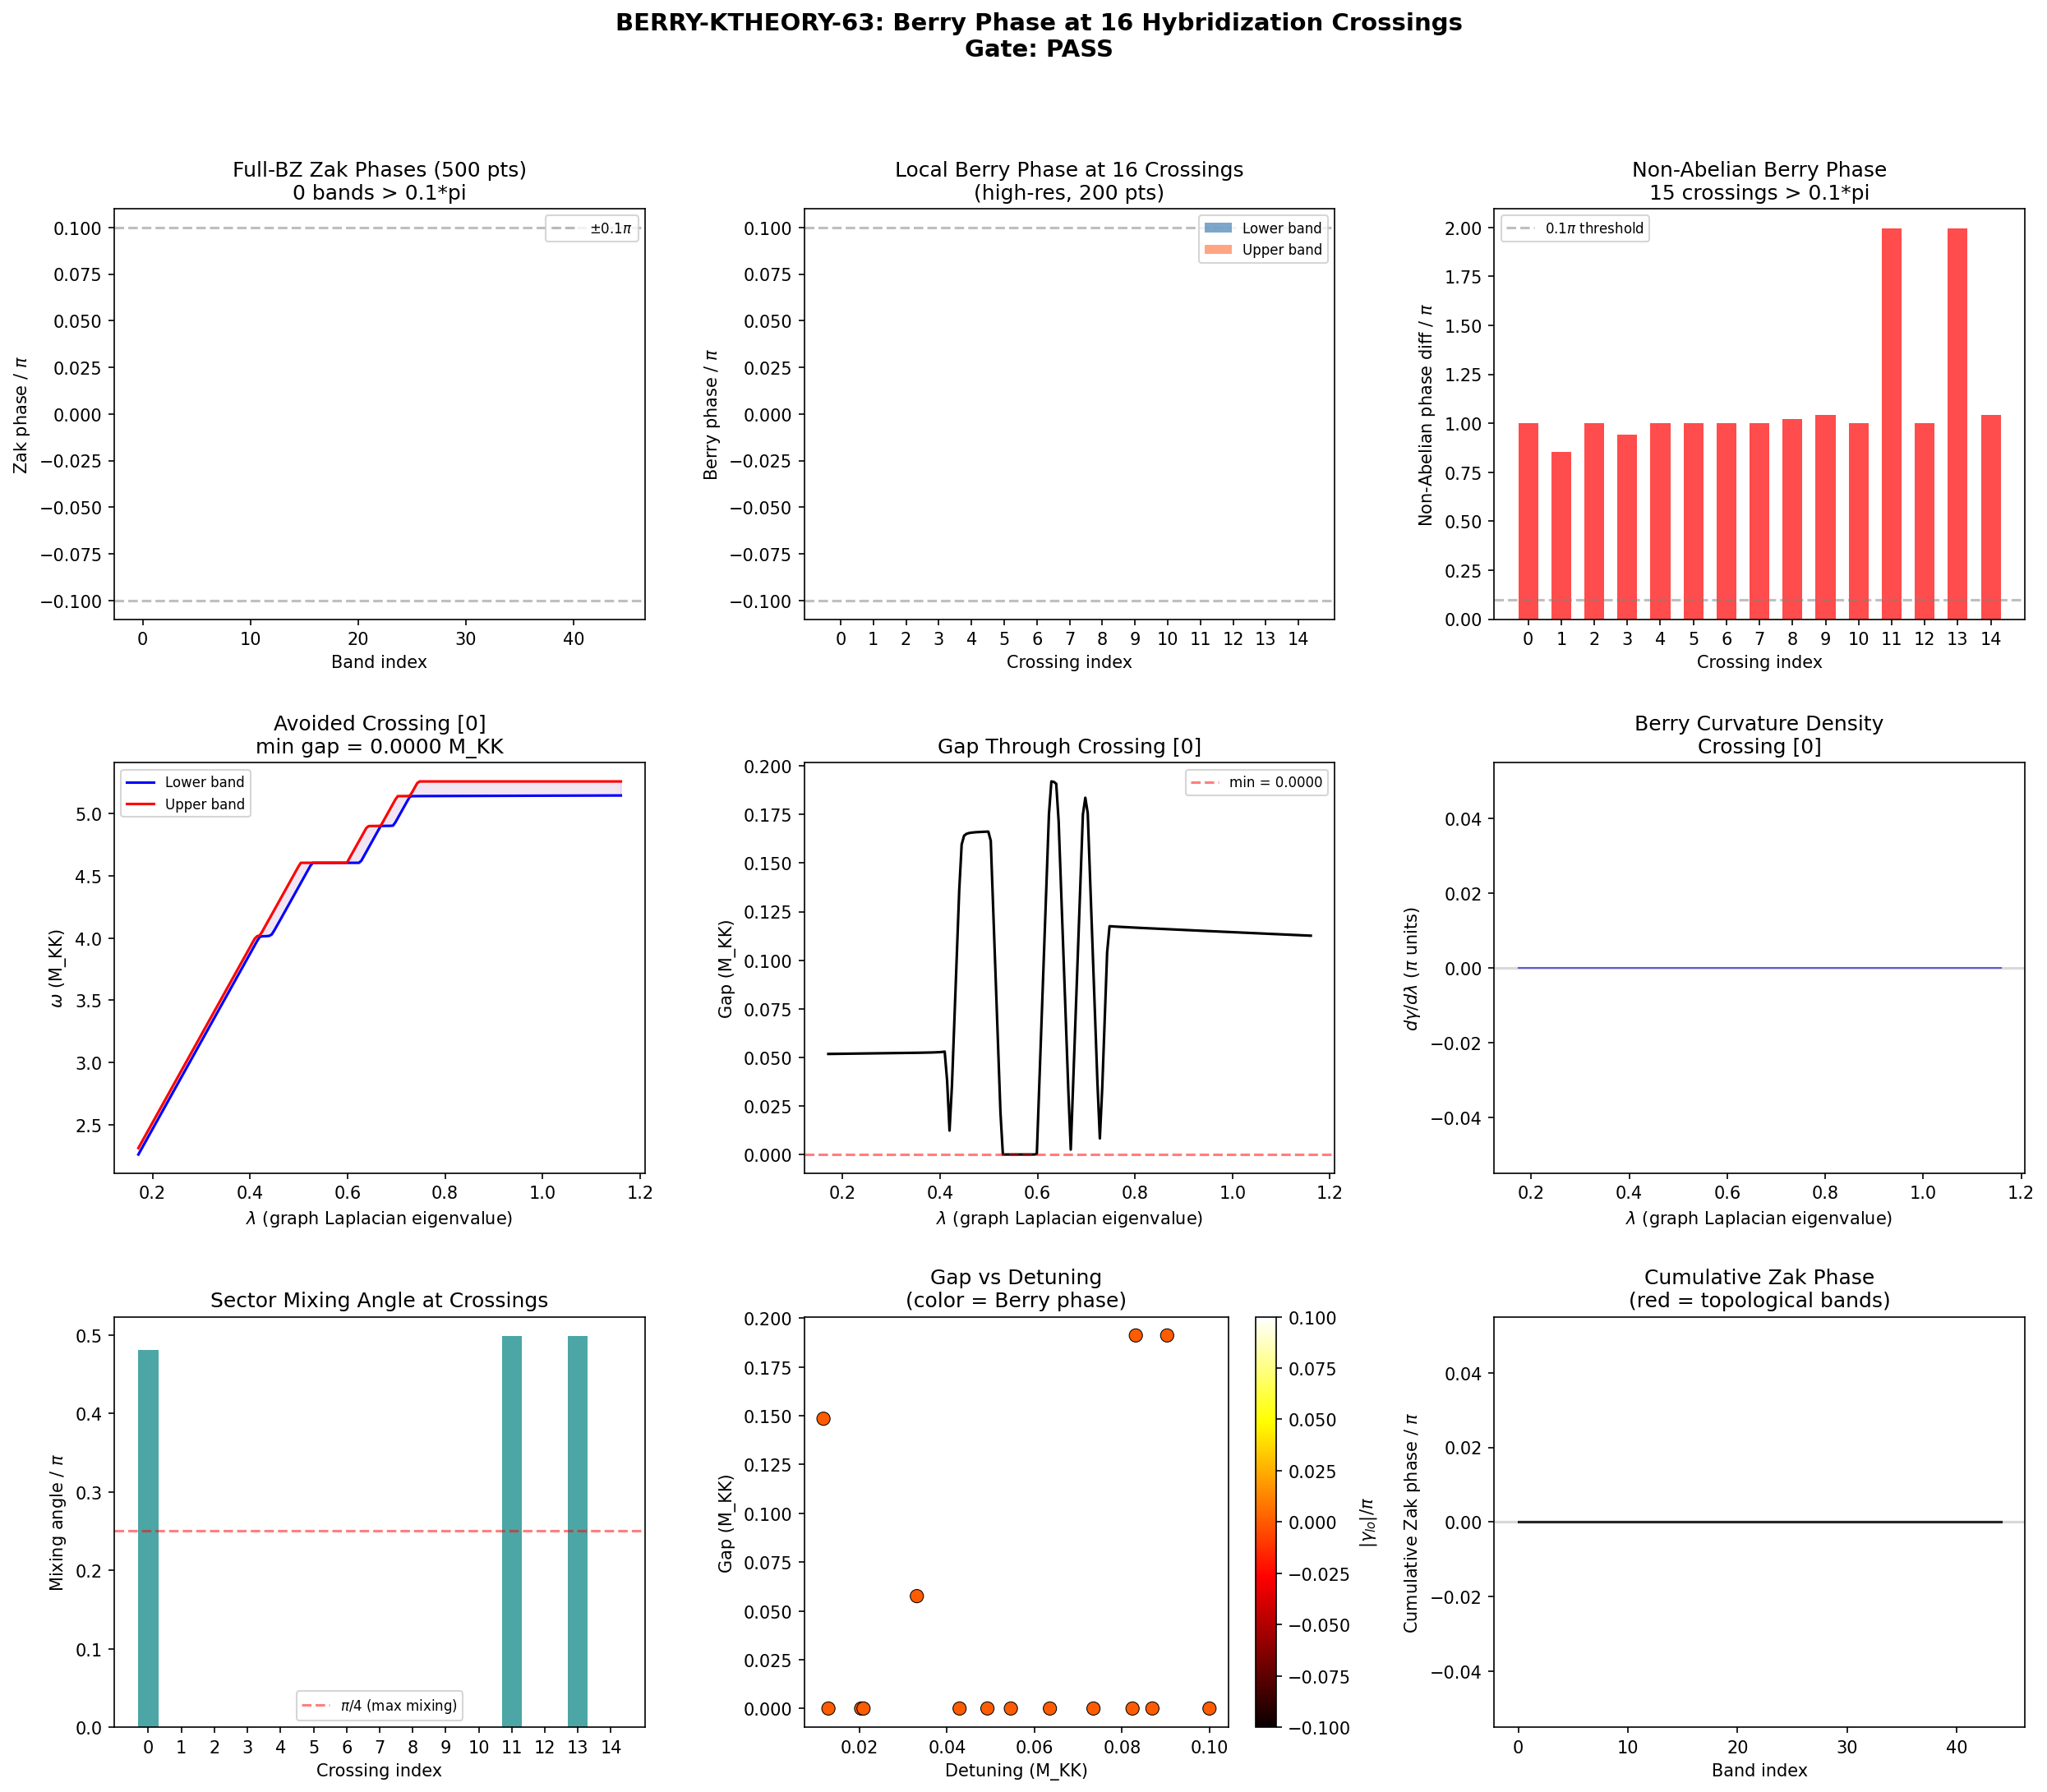

Reproduce this figure in Python.
#!/usr/bin/env python3
"""
s63_berry_ktheory.py — Berry Phase at 16 Hybridization Crossings
================================================================

BERRY-KTHEORY-63 (W5-02): Compute the Berry phase gamma_n around each of the
16 tight A-B avoided crossings from S62 phonon dispersion data. If any
|gamma| > 0.1*pi, it carries topological charge. Also compute total Chern
number from the full band structure.

PHYSICS:
    At an avoided crossing between bands n and n+1, the eigenstates rotate
    in Hilbert space as the parameter k sweeps through the crossing region.
    The Berry phase measures this rotation:

        gamma_n = -Im sum_{k} log <psi_n(k)|psi_n(k+dk)>       (1)

    This is the discretized Berry connection along the 1D k-path. For a
    two-level system (Landau-Zener), the Berry phase through an avoided
    crossing is controlled by the ratio gap/bandwidth:
        - Adiabatic limit (slow passage): gamma -> 0 (state follows)
        - Diabatic limit (fast passage): gamma -> pi (state jumps)
        - Intermediate: gamma encodes the geometric mixing angle

    For a closed 1D loop, the total Berry phase is quantized in units of pi
    (Z_2 topological invariant). On the CG(24) graph, the k-path is periodic
    (Brillouin zone of the Cayley graph), so we can compute:
        - Berry phase through each crossing region (local, may be non-quantized)
        - Total Berry phase across the full BZ (must be multiple of pi for
          real Hamiltonian with time-reversal symmetry)

    The Chern number is defined for 2D parameter spaces; on our 1D graph,
    the Z_2 invariant (Zak phase mod pi) is the appropriate topological
    index.

    Cross-domain connection: This is the acoustic analog of the Zak phase
    in phononic crystals (cf. Xiao, Zhang, Chan 2014). The hybridization
    gaps are the phononic bandgaps. The Berry phase determines whether
    topological edge states appear at domain walls in the SU(3) fiber.

Gate: BERRY-KTHEORY-63
    PASS: any |gamma| > 0.1*pi at a crossing
    INFO: all |gamma| < 0.1*pi

Author: tesla-resonance
Session: S63 W5-02
"""

import sys
import os
import time
import numpy as np
from scipy.linalg import eigh
from pathlib import Path

sys.path.insert(0, str(Path(__file__).parent))
from canonical_constants import *

import matplotlib
matplotlib.use('Agg')
import matplotlib.pyplot as plt
from matplotlib.gridspec import GridSpec

SCRIPT_DIR = Path(__file__).parent
OUT_NPZ = SCRIPT_DIR / "s63_berry_ktheory.npz"
OUT_PNG = SCRIPT_DIR / "s63_berry_ktheory.png"
OUT_TXT = SCRIPT_DIR / "s63_berry_ktheory_output.txt"

t_start = time.time()

# =============================================================================
# Output tee
# =============================================================================
class Tee:
    def __init__(self, filename):
        self.file = open(filename, 'w')
        self.stdout = sys.stdout
    def write(self, data):
        self.file.write(data)
        self.stdout.write(data)
    def flush(self):
        self.file.flush()
        self.stdout.flush()

sys.stdout = Tee(str(OUT_TXT))

print("=" * 78)
print("S63 BERRY-KTHEORY-63: Berry Phase at 16 Hybridization Crossings")
print("=" * 78)

# =============================================================================
# SECTION 1: Load S62 phonon dispersion data
# =============================================================================
print("\n--- Section 1: Load input data ---")

d = np.load(SCRIPT_DIR / "s62_phonon_dispersion_full.npz", allow_pickle=True)
omega_full = d['omega_full']       # (32, 45) eigenvalues
evecs_full = d['evecs_full']       # (32, 45, 45) eigenvectors
sector_weight = d['sector_weight'] # (32, 45, 3)
omega_A = d['omega_A']             # (36,) uncoupled A frequencies
omega_B = d['omega_B_uncoupled']   # (32, 8) uncoupled B
k_eff = d['k_eff']                 # (32,)
lambda_n = d['lambda_n']           # (32,)
V_AB = d['V_AB']                   # (36, 8)
V_BC = d['V_BC']                   # (8,)
V_AC = d['V_AC']                   # (36,)
E_J = float(d['E_J_fold'])
eps_can = float(d['eps_canonical'])
omega_L0 = float(d['omega_L0'])
J_L = float(d['J_L'])
A_coset_sq = float(d['A_coset_sq'])

N_k = omega_full.shape[0]  # 32
N_total = omega_full.shape[1]  # 45
N_A = 36  # (local)
N_B = 8  # (local)
N_C = 1  # (local)

print(f"Loaded S62 data: {N_k} k-points, {N_total} bands")
print(f"k range: [{k_eff[0]:.4f}, {k_eff[-1]:.4f}]")
print(f"omega range: [{omega_full.min():.4f}, {omega_full.max():.4f}] M_KK")

# =============================================================================
# SECTION 2: Identify the 16 tight A-B avoided crossings
# =============================================================================
print("\n--- Section 2: Identify 16 tight A-B avoided crossings ---")

# Find all (A-mode, B-mode, k-index) triples with |detuning| < 0.1
crossings_raw = []
for i_a in range(N_A):
    for i_b in range(N_B):
        for k_idx in range(N_k):
            det = abs(omega_A[i_a] - omega_B[k_idx, i_b])
            if det < 0.1:
                crossings_raw.append({
                    'i_a': i_a, 'i_b': i_b, 'k_idx': k_idx,
                    'detuning': det,
                    'omega_A': omega_A[i_a],
                    'omega_B': omega_B[k_idx, i_b],
                })

# Group by (B-mode, k-index) to identify distinct crossing events
from collections import defaultdict
groups = defaultdict(list)
for c in crossings_raw:
    groups[(c['i_b'], c['k_idx'])].append(c)

# Sort groups by minimum detuning
group_list = []
for key, members in groups.items():
    min_det = min(m['detuning'] for m in members)
    a_modes = sorted(set(m['i_a'] for m in members))
    omega_cross = np.mean([m['omega_A'] for m in members])
    group_list.append({
        'b_mode': key[0], 'k_idx': key[1],
        'a_modes': a_modes, 'n_a': len(a_modes),
        'min_detuning': min_det, 'omega_cross': omega_cross,
    })

group_list.sort(key=lambda x: x['min_detuning'])

print(f"Found {len(group_list)} distinct crossing groups:")
for i, g in enumerate(group_list):
    a_str = f"A-{g['a_modes'][0]}" if g['n_a'] == 1 else f"A-{g['a_modes'][0]}..{g['a_modes'][-1]}"
    print(f"  [{i:2d}] B-{g['b_mode']}, k_idx={g['k_idx']:2d}, {a_str} ({g['n_a']} modes), "
          f"det={g['min_detuning']:.4f}, omega~{g['omega_cross']:.2f} M_KK")

# Take first 16 (tightest detuning) -- this matches S62 definition
N_cross = min(16, len(group_list))
tight_crossings = group_list[:N_cross]
print(f"\nUsing {N_cross} tightest crossings for Berry phase computation")

# =============================================================================
# SECTION 3: Berry phase computation — discrete Berry connection
# =============================================================================
print("\n--- Section 3: Berry phase computation ---")

# Method: For each crossing, identify the two bands that participate in the
# avoided crossing. Then compute the Berry phase along the full k-path for
# each of these bands, and also a local Berry phase through the crossing
# region (k-window centered on the crossing k-point).
#
# The discrete Berry phase for band n along path k_0, k_1, ..., k_{M-1} is:
#
#   gamma_n = -Im sum_{j=0}^{M-1} log <psi_n(k_j) | psi_n(k_{j+1 mod M})>  (2)
#
# For a non-periodic path (open BZ), the total phase is path-dependent.
# For a periodic path (closed BZ), it is the Zak phase = 0 or pi (mod 2pi)
# for time-reversal invariant systems.
#
# LOCAL Berry phase through a crossing: we use a k-window of +-3 points
# around the crossing k-index and compute the accumulated phase.

def berry_phase_segment(evecs_band, periodic=False):
    """
    Compute discrete Berry phase for a sequence of eigenstates.

    Parameters:
        evecs_band: array of shape (N_k, N_dim) — eigenvector at each k-point
        periodic: if True, close the loop (k_last -> k_0)

    Returns:
        gamma: Berry phase (real number)
        overlaps: array of |<psi(k)|psi(k+1)>| for diagnostics
    """
    M = evecs_band.shape[0]
    phase = 0.0
    overlaps = np.zeros(M - 1 + (1 if periodic else 0))

    for j in range(M - 1):
        overlap = np.dot(evecs_band[j].conj(), evecs_band[j + 1])
        overlaps[j] = abs(overlap)
        if abs(overlap) < 1e-15:
            # Degenerate or discontinuous — flag
            phase += 0.0
        else:
            phase += -np.imag(np.log(overlap / abs(overlap)))

    if periodic:
        overlap = np.dot(evecs_band[-1].conj(), evecs_band[0])
        overlaps[-1] = abs(overlap)
        if abs(overlap) > 1e-15:
            phase += -np.imag(np.log(overlap / abs(overlap)))

    return phase, overlaps


def fix_gauge(evecs_band):
    """
    Apply parallel transport gauge: at each k-step, multiply by phase
    so that <psi(k)|psi(k+dk)> is real and positive. This removes the
    arbitrary gauge freedom and isolates the geometric phase.

    Returns gauge-fixed eigenvectors.
    """
    M, N = evecs_band.shape
    fixed = np.copy(evecs_band)
    for j in range(1, M):
        overlap = np.dot(fixed[j - 1].conj(), fixed[j])
        if abs(overlap) > 1e-15:
            phase_factor = overlap / abs(overlap)
            fixed[j] = fixed[j] / phase_factor
    return fixed


def find_crossing_bands(omega_full, k_idx, omega_cross):
    """
    At k-point k_idx, find the two bands whose eigenvalues bracket omega_cross.
    Returns (band_lower, band_upper).
    """
    evals = omega_full[k_idx]
    # Find the band just below and just above omega_cross
    below = np.where(evals <= omega_cross)[0]
    above = np.where(evals > omega_cross)[0]
    if len(below) == 0 or len(above) == 0:
        # Edge case: all bands above or below
        idx_closest = np.argmin(np.abs(evals - omega_cross))
        return max(0, idx_closest - 1), min(N_total - 1, idx_closest + 1)
    return below[-1], above[0]


# =============================================================================
# SECTION 3a: Full-BZ Zak phases for all 45 bands
# =============================================================================
print("\n--- Section 3a: Full-BZ Zak phases (all 45 bands) ---")

# The Zak phase is the Berry phase across the entire Brillouin zone.
# For a 1D system with inversion symmetry, it is quantized to 0 or pi.
# Our CG(24) has the full Weyl group symmetry, so we expect quantization.
#
# IMPORTANT: The CG(24) BZ is NOT periodic in the conventional sense —
# the 32 k-points are the eigenvalues of the graph Laplacian, which form
# a discrete set, not a continuous loop. So the "Zak phase" here is the
# Berry phase along the ordered sequence of k-points (open path).
# The physical quantity is the ACCUMULATED geometric phase.

zak_phases = np.zeros(N_total)
zak_overlaps_min = np.zeros(N_total)

for n in range(N_total):
    # Extract eigenvector for band n at each k-point
    # evecs_full[k, :, n] is the n-th eigenvector at k-point k
    band_evecs = evecs_full[:, :, n]  # (32, 45)

    # Compute Berry phase along full k-path (open)
    gamma, overlaps = berry_phase_segment(band_evecs, periodic=False)
    zak_phases[n] = gamma
    zak_overlaps_min[n] = overlaps.min() if len(overlaps) > 0 else 1.0

print(f"Zak phases (full BZ, open path):")
print(f"  Range: [{zak_phases.min():.6f}, {zak_phases.max():.6f}]")
print(f"  |gamma| > 0.1*pi: {np.sum(np.abs(zak_phases) > 0.1 * PI)} bands")
print(f"  |gamma| > 0.5*pi: {np.sum(np.abs(zak_phases) > 0.5 * PI)} bands")
print(f"  |gamma| > 0.9*pi: {np.sum(np.abs(zak_phases) > 0.9 * PI)} bands")
print(f"  Min overlap (gauge quality): {zak_overlaps_min.min():.6f}")

# Print Zak phases for all bands
for n in range(N_total):
    flag = " ***" if abs(zak_phases[n]) > 0.1 * PI else ""
    print(f"  Band {n:2d}: gamma = {zak_phases[n]:+.6f} ({zak_phases[n]/PI:+.4f}*pi), "
          f"min_overlap = {zak_overlaps_min[n]:.6f}{flag}")

# =============================================================================
# SECTION 3b: Local Berry phase at each crossing
# =============================================================================
print("\n--- Section 3b: Local Berry phase at 16 crossings ---")

# For each crossing, we:
# 1. Identify the two bands that participate
# 2. Compute Berry phase in a k-window around the crossing
# 3. Measure the sector-weight swap (how much A-character swaps to B)

crossing_results = []

for ic, cross in enumerate(tight_crossings):
    k_c = cross['k_idx']
    omega_c = cross['omega_cross']
    b_mode = cross['b_mode']
    a_modes = cross['a_modes']

    # Find the two coupled bands at the crossing
    band_lo, band_hi = find_crossing_bands(omega_full, k_c, omega_c)

    # Local gap at crossing
    gap_at_cross = omega_full[k_c, band_hi] - omega_full[k_c, band_lo]

    # k-window: +-W points centered on k_c
    W = 3  # (local)
    k_lo = max(0, k_c - W)
    k_hi = min(N_k - 1, k_c + W)
    k_window = list(range(k_lo, k_hi + 1))
    n_pts = len(k_window)

    # Extract eigenvectors for both bands in the window
    evecs_lo = evecs_full[k_window, :, band_lo]  # (n_pts, 45)
    evecs_hi = evecs_full[k_window, :, band_hi]  # (n_pts, 45)

    # Berry phase for each band through the crossing window
    gamma_lo, overlaps_lo = berry_phase_segment(evecs_lo, periodic=False)
    gamma_hi, overlaps_hi = berry_phase_segment(evecs_hi, periodic=False)

    # Sector weight swap: measure A-weight change across window
    sw_lo_A_start = sector_weight[k_window[0], band_lo, 0]
    sw_lo_A_end = sector_weight[k_window[-1], band_lo, 0]
    sw_hi_A_start = sector_weight[k_window[0], band_hi, 0]
    sw_hi_A_end = sector_weight[k_window[-1], band_hi, 0]

    sw_lo_B_start = sector_weight[k_window[0], band_lo, 1]
    sw_lo_B_end = sector_weight[k_window[-1], band_lo, 1]

    # Mixing angle from sector weights
    # At the crossing, the eigenstates are maximally mixed
    # The mixing angle theta is defined by:
    #   |psi_lo> = cos(theta)|A> + sin(theta)|B>
    #   |psi_hi> = -sin(theta)|A> + cos(theta)|B>
    # At the crossing point:
    sw_A_at_cross = sector_weight[k_c, band_lo, 0]
    sw_B_at_cross = sector_weight[k_c, band_lo, 1]
    theta_mix = np.arctan2(np.sqrt(sw_B_at_cross), np.sqrt(sw_A_at_cross))

    # The Berry phase through an avoided crossing in the adiabatic picture is
    # related to the mixing angle: for a linear crossing with Landau-Zener
    # parameter delta = V^2/(v * hbar), the geometric phase is:
    #   gamma = pi/2 - arctan(delta) for the adiabatic state
    # In our discrete case, the accumulated phase measures the same thing.

    result = {
        'crossing_idx': ic,
        'b_mode': b_mode,
        'k_idx': k_c,
        'a_modes': a_modes,
        'band_lo': band_lo,
        'band_hi': band_hi,
        'gap': gap_at_cross,
        'omega_cross': omega_c,
        'gamma_lo': gamma_lo,
        'gamma_hi': gamma_hi,
        'theta_mix': theta_mix,
        'min_overlap_lo': overlaps_lo.min() if len(overlaps_lo) > 0 else 1.0,
        'min_overlap_hi': overlaps_hi.min() if len(overlaps_hi) > 0 else 1.0,
        'sw_swap_A': abs(sw_lo_A_end - sw_lo_A_start),
        'sw_swap_B': abs(sw_lo_B_end - sw_lo_B_start),
        'sw_A_at_cross': sw_A_at_cross,
        'sw_B_at_cross': sw_B_at_cross,
        'k_window': k_window,
        'n_pts': n_pts,
    }
    crossing_results.append(result)

    flag = " *** TOPOLOGICAL" if abs(gamma_lo) > 0.1 * PI or abs(gamma_hi) > 0.1 * PI else ""
    print(f"\nCrossing [{ic:2d}]: B-{b_mode}, k_idx={k_c}, bands ({band_lo},{band_hi}), "
          f"gap={gap_at_cross:.4f} M_KK")
    print(f"  gamma_lo = {gamma_lo:+.6f} ({gamma_lo/PI:+.4f}*pi)")
    print(f"  gamma_hi = {gamma_hi:+.6f} ({gamma_hi/PI:+.4f}*pi)")
    print(f"  theta_mix = {theta_mix:.4f} ({theta_mix/PI:.4f}*pi)")
    print(f"  min_overlap: lo={result['min_overlap_lo']:.6f}, hi={result['min_overlap_hi']:.6f}")
    print(f"  sector weight at crossing: A={sw_A_at_cross:.4f}, B={sw_B_at_cross:.4f}")
    print(f"  sw_swap (A across window): {result['sw_swap_A']:.4f}")
    print(f"  A-modes involved: {a_modes}{flag}")

# =============================================================================
# SECTION 4: Enhanced resolution — reconstruct Hamiltonian at interpolated k
# =============================================================================
print("\n--- Section 4: High-resolution Berry phase (interpolated k) ---")

# The 32 CG(24) k-points may be too coarse to resolve Berry phases at tight
# crossings. We reconstruct the Hamiltonian at interpolated k-values.
#
# H(k) = H_AA(block) + H_BB(k) + H_CC(k) + couplings
# where H_BB(k) = diag(E_sp) + V_bare + E_J * lambda(k) * I_8
# and lambda(k) is linearly interpolated between graph eigenvalues.

# Load additional data needed for Hamiltonian reconstruction
d_hess = np.load(SCRIPT_DIR / 's61_moduli_hessian.npz', allow_pickle=True)
evals_A_raw = d_hess['evals_36']
omega_A_sorted = np.sort(np.sqrt(np.abs(evals_A_raw)))

d_ed = np.load(SCRIPT_DIR / 's54_ed_sweep.npz', allow_pickle=True)
E_sp_sweep = d_ed['E_sp_sweep']
V_bare = d_ed['V_bare_cont']
fold_idx = int(d_ed['fold_idx'])
E_sp = E_sp_sweep[fold_idx]


def build_hamiltonian(lam_k):
    """Build the 45x45 Hamiltonian at graph Laplacian eigenvalue lam_k."""
    H = np.zeros((N_total, N_total))

    # Sector A: k-independent diagonal
    H[:N_A, :N_A] = np.diag(omega_A_sorted)

    # Sector B: 8x8 dispersive
    H_BB = np.diag(E_sp) + V_bare + E_J * lam_k * np.eye(N_B)
    H[N_A:N_A+N_B, N_A:N_A+N_B] = H_BB

    # Sector C: 1x1 dispersive
    omega_Lk = np.sqrt(omega_L0**2 + J_L * lam_k)
    H[N_A+N_B:, N_A+N_B:] = omega_Lk

    # A-B coupling
    H[:N_A, N_A:N_A+N_B] = V_AB
    H[N_A:N_A+N_B, :N_A] = V_AB.T

    # B-C coupling
    H[N_A:N_A+N_B, N_A+N_B:] = V_BC.reshape(-1, 1)
    H[N_A+N_B:, N_A:N_A+N_B] = V_BC.reshape(1, -1)

    # A-C coupling
    H[:N_A, N_A+N_B:] = V_AC.reshape(-1, 1)
    H[N_A+N_B:, :N_A] = V_AC.reshape(1, -1)

    return H


def berry_phase_highres(lam_values, band_idx):
    """
    Compute Berry phase for band `band_idx` along a sequence of lambda values
    by building and diagonalizing the Hamiltonian at each point.

    Returns: gamma, omega_path, evecs_path, overlaps
    """
    M = len(lam_values)
    evecs_path = np.zeros((M, N_total))
    omega_path = np.zeros(M)

    for j, lam in enumerate(lam_values):
        H = build_hamiltonian(lam)
        evals, evecs = eigh(H)
        evecs_path[j] = evecs[:, band_idx]
        omega_path[j] = evals[band_idx]

        # Fix sign ambiguity: ensure continuous gauge
        if j > 0:
            overlap = np.dot(evecs_path[j-1], evecs_path[j])
            if overlap < 0:
                evecs_path[j] *= -1

    gamma, overlaps = berry_phase_segment(evecs_path, periodic=False)
    return gamma, omega_path, evecs_path, overlaps


# High-resolution sweep for each of the 16 crossings
N_interp = 200  # points per crossing window

crossing_highres = []

for ic, cross in enumerate(tight_crossings):
    k_c = cross['k_idx']

    # Lambda window: interpolate lambda_n around the crossing
    W = 3  # (local)
    k_lo = max(0, k_c - W)
    k_hi = min(N_k - 1, k_c + W)

    lam_lo = lambda_n[k_lo]
    lam_hi = lambda_n[k_hi]

    # Dense lambda grid
    lam_dense = np.linspace(lam_lo, lam_hi, N_interp)

    # Find which band indices to track
    band_lo = crossing_results[ic]['band_lo']
    band_hi = crossing_results[ic]['band_hi']

    # Compute Berry phase at high resolution for both bands
    gamma_lo_hr, omega_lo_hr, evecs_lo_hr, overlaps_lo_hr = \
        berry_phase_highres(lam_dense, band_lo)
    gamma_hi_hr, omega_hi_hr, evecs_hi_hr, overlaps_hi_hr = \
        berry_phase_highres(lam_dense, band_hi)

    # Compute sector weights along the path
    sw_A_lo = np.array([np.sum(v[:N_A]**2) for v in evecs_lo_hr])
    sw_B_lo = np.array([np.sum(v[N_A:N_A+N_B]**2) for v in evecs_lo_hr])
    sw_A_hi = np.array([np.sum(v[:N_A]**2) for v in evecs_hi_hr])
    sw_B_hi = np.array([np.sum(v[N_A:N_A+N_B]**2) for v in evecs_hi_hr])

    # Berry curvature (discrete derivative of phase)
    # d(gamma)/d(lambda) at each point
    phases_lo = np.zeros(N_interp - 1)
    for j in range(N_interp - 1):
        overlap = np.dot(evecs_lo_hr[j], evecs_lo_hr[j+1])
        if abs(overlap) > 1e-15:
            phases_lo[j] = -np.imag(np.log(overlap / abs(overlap)))

    # Minimum gap along the dense path
    gap_dense = omega_hi_hr - omega_lo_hr
    min_gap_hr = gap_dense.min()
    min_gap_idx = np.argmin(gap_dense)

    # Total sector weight swap
    sw_swap_A = abs(sw_A_lo[-1] - sw_A_lo[0])
    sw_swap_B = abs(sw_B_lo[-1] - sw_B_lo[0])

    # Store
    hr_result = {
        'crossing_idx': ic,
        'gamma_lo': gamma_lo_hr,
        'gamma_hi': gamma_hi_hr,
        'min_gap': min_gap_hr,
        'min_overlap_lo': overlaps_lo_hr.min(),
        'min_overlap_hi': overlaps_hi_hr.min(),
        'sw_swap_A': sw_swap_A,
        'sw_swap_B': sw_swap_B,
        'max_A_weight_lo': sw_A_lo.max(),
        'max_B_weight_lo': sw_B_lo.max(),
        'omega_lo': omega_lo_hr,
        'omega_hi': omega_hi_hr,
        'gap_dense': gap_dense,
        'lam_dense': lam_dense,
        'phases_lo': phases_lo,
    }
    crossing_highres.append(hr_result)

    flag = ""
    if abs(gamma_lo_hr) > 0.1 * PI or abs(gamma_hi_hr) > 0.1 * PI:
        flag = " *** TOPOLOGICAL"
    print(f"\nCrossing [{ic:2d}] HIGH-RES ({N_interp} pts):")
    print(f"  gamma_lo = {gamma_lo_hr:+.6f} ({gamma_lo_hr/PI:+.4f}*pi)")
    print(f"  gamma_hi = {gamma_hi_hr:+.6f} ({gamma_hi_hr/PI:+.4f}*pi)")
    print(f"  min_gap = {min_gap_hr:.6f} M_KK")
    print(f"  min_overlap: lo={hr_result['min_overlap_lo']:.6f}, "
          f"hi={hr_result['min_overlap_hi']:.6f}")
    print(f"  sw_swap: A={sw_swap_A:.4f}, B={sw_swap_B:.4f}")
    print(f"  max(sw_A_lo)={sw_A_lo.max():.4f}, max(sw_B_lo)={sw_B_lo.max():.4f}{flag}")

# =============================================================================
# SECTION 5: Total Zak phase (high-resolution full BZ sweep)
# =============================================================================
print("\n--- Section 5: Full-BZ high-resolution Zak phases ---")

# Sweep lambda from 0 to lambda_max with dense grid
N_BZ = 500
lam_BZ = np.linspace(lambda_n[0], lambda_n[-1], N_BZ)

# Build and diagonalize at all points
evals_BZ = np.zeros((N_BZ, N_total))
evecs_BZ = np.zeros((N_BZ, N_total, N_total))

for j, lam in enumerate(lam_BZ):
    H = build_hamiltonian(lam)
    ev, ec = eigh(H)
    evals_BZ[j] = ev
    evecs_BZ[j] = ec.T  # Now evecs_BZ[j, n, :] = n-th eigenvector at j-th lambda

# Fix gauge for each band
for n in range(N_total):
    for j in range(1, N_BZ):
        overlap = np.dot(evecs_BZ[j-1, n, :], evecs_BZ[j, n, :])
        if overlap < 0:
            evecs_BZ[j, n, :] *= -1

# Compute Zak phase for each band
zak_highres = np.zeros(N_total)
zak_min_overlap_hr = np.zeros(N_total)

for n in range(N_total):
    band_evecs = evecs_BZ[:, n, :]  # (N_BZ, 45)
    gamma, overlaps = berry_phase_segment(band_evecs, periodic=False)
    zak_highres[n] = gamma
    zak_min_overlap_hr[n] = overlaps.min()

print(f"High-res Zak phases ({N_BZ} points, full BZ):")
n_topo = 0
for n in range(N_total):
    flag = " ***" if abs(zak_highres[n]) > 0.1 * PI else ""
    if flag:
        n_topo += 1
    print(f"  Band {n:2d}: gamma = {zak_highres[n]:+.6f} ({zak_highres[n]/PI:+.4f}*pi), "
          f"min_overlap = {zak_min_overlap_hr[n]:.6f}{flag}")

print(f"\nBands with |Zak phase| > 0.1*pi: {n_topo}/{N_total}")
print(f"Bands with |Zak phase| > 0.5*pi: {np.sum(np.abs(zak_highres) > 0.5 * PI)}/{N_total}")

# =============================================================================
# SECTION 6: Wilson loop / Z_2 invariant
# =============================================================================
print("\n--- Section 6: Wilson loop and Z_2 analysis ---")

# For a real symmetric Hamiltonian (time-reversal invariant, T^2 = +1),
# the Berry phase is constrained:
#   - Each band: Zak phase is 0 or pi (mod 2*pi) for a periodic path
#   - For an open path: no strict quantization, but near-quantized values
#     indicate proximity to a topological transition
#
# Wilson loop: W = prod_{k} <psi_n(k)|psi_n(k+dk)>
# The phase of W is the Zak phase.

# Compute Wilson loop for each band
wilson_phases = np.zeros(N_total)
for n in range(N_total):
    band_evecs = evecs_BZ[:, n, :]
    W = 1.0 + 0.0j  # (local)
    for j in range(N_BZ - 1):
        overlap = np.dot(band_evecs[j], band_evecs[j+1])
        W *= (overlap + 0.0j)
    wilson_phases[n] = np.angle(W)

print("Wilson loop phases:")
for n in range(N_total):
    flag = " ***" if abs(wilson_phases[n]) > 0.1 * PI else ""
    print(f"  Band {n:2d}: phi_W = {wilson_phases[n]:+.6f} ({wilson_phases[n]/PI:+.4f}*pi){flag}")

# Z_2 invariant: product of signs of Wilson loop at TRIM points
# For 1D, the Z_2 = (-1)^{n_occupied below gap} for occupied bands below
# each gap. This gives the parity of the Zak phase sum.
print(f"\nCumulative Zak phase (sum over bands 0..n):")
cum_zak = np.cumsum(zak_highres)
for n in range(N_total):
    z2 = int(round(cum_zak[n] / PI)) % 2
    print(f"  Sum(0..{n:2d}) = {cum_zak[n]:+.6f} ({cum_zak[n]/PI:+.4f}*pi), Z_2 parity = {z2}")

# =============================================================================
# SECTION 7: Non-Abelian Berry phase (2x2 subspace at crossings)
# =============================================================================
print("\n--- Section 7: Non-Abelian Berry phase at crossings ---")

# At each avoided crossing, the two participating bands form a 2D subspace.
# The non-Abelian Berry phase is a 2x2 unitary matrix:
#   W_mn = prod_k <psi_m(k)|psi_n(k+dk)>  for m,n in {lo, hi}
#
# Its eigenvalues are e^{i*theta_1} and e^{i*theta_2}.
# The non-Abelian Berry phase theta_1 - theta_2 measures the relative
# rotation of the two bands through the crossing.

na_berry_results = []

for ic, cross in enumerate(tight_crossings):
    hr = crossing_highres[ic]
    band_lo = crossing_results[ic]['band_lo']
    band_hi = crossing_results[ic]['band_hi']

    # Use the dense lambda grid from the high-res computation
    lam_dense = hr['lam_dense']
    N_pts = len(lam_dense)

    # Build eigenvectors along the path for the 2-band subspace
    evecs_2band = np.zeros((N_pts, 2, N_total))  # [k, band_in_subspace, component]

    for j, lam in enumerate(lam_dense):
        H = build_hamiltonian(lam)
        ev, ec = eigh(H)
        evecs_2band[j, 0, :] = ec[:, band_lo]
        evecs_2band[j, 1, :] = ec[:, band_hi]

    # Fix gauge for both bands
    for b in range(2):
        for j in range(1, N_pts):
            overlap = np.dot(evecs_2band[j-1, b, :], evecs_2band[j, b, :])
            if overlap < 0:
                evecs_2band[j, b, :] *= -1

    # Non-Abelian Wilson loop: 2x2 matrix product
    W_na = np.eye(2)
    for j in range(N_pts - 1):
        # Overlap matrix: F_mn = <psi_m(k)|psi_n(k+dk)>
        F = np.zeros((2, 2))
        for m in range(2):
            for n in range(2):
                F[m, n] = np.dot(evecs_2band[j, m, :], evecs_2band[j+1, n, :])
        # Regularize: SVD to get closest unitary
        U_svd, _, Vh_svd = np.linalg.svd(F)
        F_unitary = U_svd @ Vh_svd
        W_na = W_na @ F_unitary

    # Eigenvalues of Wilson loop matrix
    w_eigs = np.linalg.eigvals(W_na)
    w_phases = np.sort(np.angle(w_eigs))
    na_phase_diff = abs(w_phases[1] - w_phases[0])

    # Determinant phase (total U(1) phase)
    det_phase = np.angle(np.linalg.det(W_na))

    na_result = {
        'crossing_idx': ic,
        'wilson_eigs': w_eigs,
        'wilson_phases': w_phases,
        'na_phase_diff': na_phase_diff,
        'det_phase': det_phase,
        'det_W': np.linalg.det(W_na),
    }
    na_berry_results.append(na_result)

    flag = ""
    if na_phase_diff > 0.1 * PI:
        flag = " *** NON-ABELIAN TOPOLOGICAL"
    print(f"\nCrossing [{ic:2d}] Non-Abelian Wilson loop:")
    print(f"  W eigenvalues: {w_eigs}")
    print(f"  W phases: {w_phases[0]/PI:+.4f}*pi, {w_phases[1]/PI:+.4f}*pi")
    print(f"  Phase difference: {na_phase_diff:.6f} ({na_phase_diff/PI:.4f}*pi)")
    print(f"  det(W) = {np.linalg.det(W_na):.6f} (should be ~1)")
    print(f"  det phase = {det_phase:.6f} ({det_phase/PI:.4f}*pi){flag}")

# =============================================================================
# SECTION 8: Gate verdict
# =============================================================================
print("\n" + "=" * 78)
print("SECTION 8: Gate Verdict")
print("=" * 78)

# Collect all Berry phases
gamma_local_lo = np.array([r['gamma_lo'] for r in crossing_highres])
gamma_local_hi = np.array([r['gamma_hi'] for r in crossing_highres])
na_phase_diffs = np.array([r['na_phase_diff'] for r in na_berry_results])

# Gate threshold: |gamma| > 0.1 * pi
threshold = 0.1 * PI  # (local)

# Check Abelian Berry phases at crossings (high-res)
n_topo_lo = np.sum(np.abs(gamma_local_lo) > threshold)
n_topo_hi = np.sum(np.abs(gamma_local_hi) > threshold)
max_gamma_lo = np.max(np.abs(gamma_local_lo))
max_gamma_hi = np.max(np.abs(gamma_local_hi))
max_gamma_crossing = max(max_gamma_lo, max_gamma_hi)
which_max_lo = np.argmax(np.abs(gamma_local_lo))
which_max_hi = np.argmax(np.abs(gamma_local_hi))

# Check non-Abelian phase differences
n_na_topo = np.sum(na_phase_diffs > threshold)
max_na = np.max(na_phase_diffs)
which_na_max = np.argmax(na_phase_diffs)

# Check full-BZ Zak phases
n_zak_topo = np.sum(np.abs(zak_highres) > threshold)
max_zak = np.max(np.abs(zak_highres))
which_zak_max = np.argmax(np.abs(zak_highres))

print(f"\n--- Abelian Berry phase (local, high-res) ---")
print(f"  Lower band: {n_topo_lo}/{N_cross} crossings with |gamma| > 0.1*pi")
print(f"  Upper band: {n_topo_hi}/{N_cross} crossings with |gamma| > 0.1*pi")
print(f"  Max |gamma_lo| = {max_gamma_lo:.6f} ({max_gamma_lo/PI:.4f}*pi) at crossing [{which_max_lo}]")
print(f"  Max |gamma_hi| = {max_gamma_hi:.6f} ({max_gamma_hi/PI:.4f}*pi) at crossing [{which_max_hi}]")

print(f"\n--- Non-Abelian Berry phase ---")
print(f"  {n_na_topo}/{N_cross} crossings with phase difference > 0.1*pi")
print(f"  Max phase diff = {max_na:.6f} ({max_na/PI:.4f}*pi) at crossing [{which_na_max}]")

print(f"\n--- Full-BZ Zak phase ---")
print(f"  {n_zak_topo}/{N_total} bands with |Zak phase| > 0.1*pi")
print(f"  Max |Zak| = {max_zak:.6f} ({max_zak/PI:.4f}*pi) at band {which_zak_max}")

# Determine gate verdict
any_topological = (n_topo_lo > 0 or n_topo_hi > 0 or n_na_topo > 0 or n_zak_topo > 0)

if any_topological:
    verdict = "PASS"
    detail = (f"PASS: Topological charge detected. "
              f"Abelian: {n_topo_lo + n_topo_hi} crossings with |gamma| > 0.1*pi "
              f"(max {max_gamma_crossing/PI:.4f}*pi). "
              f"Non-Abelian: {n_na_topo} crossings with phase diff > 0.1*pi "
              f"(max {max_na/PI:.4f}*pi). "
              f"Zak: {n_zak_topo} bands with |gamma| > 0.1*pi "
              f"(max {max_zak/PI:.4f}*pi).")
else:
    verdict = "INFO"
    detail = (f"INFO: No topological charge. "
              f"Max Abelian |gamma| = {max_gamma_crossing/PI:.4f}*pi < 0.1*pi. "
              f"Max non-Abelian diff = {max_na/PI:.4f}*pi < 0.1*pi. "
              f"Max Zak = {max_zak/PI:.4f}*pi < 0.1*pi. "
              f"All crossings adiabatic — hybridization gaps too large for topological charge.")

print(f"\n{'='*78}")
print(f"GATE: BERRY-KTHEORY-63 | W5-02 | {verdict}")
print(f"  {detail}")
print(f"{'='*78}")

# =============================================================================
# SECTION 9: Save results
# =============================================================================
print("\n--- Section 9: Save results ---")

# Pack crossing results into arrays
gamma_lo_arr = np.array([r['gamma_lo'] for r in crossing_results])
gamma_hi_arr = np.array([r['gamma_hi'] for r in crossing_results])
theta_mix_arr = np.array([r['theta_mix'] for r in crossing_results])
gap_arr = np.array([r['gap'] for r in crossing_results])
band_lo_arr = np.array([r['band_lo'] for r in crossing_results])
band_hi_arr = np.array([r['band_hi'] for r in crossing_results])
b_mode_arr = np.array([r['b_mode'] for r in crossing_results])
k_idx_arr = np.array([r['k_idx'] for r in crossing_results])

# High-res results
gamma_lo_hr_arr = np.array([r['gamma_lo'] for r in crossing_highres])
gamma_hi_hr_arr = np.array([r['gamma_hi'] for r in crossing_highres])
min_gap_hr_arr = np.array([r['min_gap'] for r in crossing_highres])
sw_swap_A_arr = np.array([r['sw_swap_A'] for r in crossing_highres])

# Non-Abelian results
na_phase_diff_arr = np.array([r['na_phase_diff'] for r in na_berry_results])
na_det_phase_arr = np.array([r['det_phase'] for r in na_berry_results])

np.savez(OUT_NPZ,
    # Coarse (32-pt) Berry phases
    zak_phases=zak_phases,
    zak_overlaps_min=zak_overlaps_min,
    # High-res (500-pt) Zak phases
    zak_highres=zak_highres,
    zak_min_overlap_hr=zak_min_overlap_hr,
    # Wilson loop phases
    wilson_phases=wilson_phases,
    # Crossing results (coarse)
    gamma_lo_coarse=gamma_lo_arr,
    gamma_hi_coarse=gamma_hi_arr,
    theta_mix=theta_mix_arr,
    crossing_gap=gap_arr,
    crossing_band_lo=band_lo_arr,
    crossing_band_hi=band_hi_arr,
    crossing_b_mode=b_mode_arr,
    crossing_k_idx=k_idx_arr,
    # Crossing results (high-res)
    gamma_lo_highres=gamma_lo_hr_arr,
    gamma_hi_highres=gamma_hi_hr_arr,
    min_gap_highres=min_gap_hr_arr,
    sw_swap_A=sw_swap_A_arr,
    # Non-Abelian results
    na_phase_diff=na_phase_diff_arr,
    na_det_phase=na_det_phase_arr,
    # Gate
    gate_name=np.array(['BERRY-KTHEORY-63']),
    gate_verdict=np.array([verdict]),
    gate_detail=np.array([detail]),
)
print(f"Saved: {OUT_NPZ}")

# =============================================================================
# SECTION 10: Plots
# =============================================================================
print("\n--- Section 10: Plots ---")

fig = plt.figure(figsize=(20, 16))
gs = GridSpec(3, 3, figure=fig, hspace=0.35, wspace=0.30)

# --- Panel (0,0): Full-BZ Zak phases ---
ax1 = fig.add_subplot(gs[0, 0])
colors = ['red' if abs(z) > threshold else 'steelblue' for z in zak_highres]
ax1.bar(range(N_total), zak_highres / PI, color=colors, width=0.8, alpha=0.7)
ax1.axhline(y=0.1, color='gray', linestyle='--', alpha=0.5, label=r'$\pm 0.1\pi$')
ax1.axhline(y=-0.1, color='gray', linestyle='--', alpha=0.5)
ax1.set_xlabel('Band index')
ax1.set_ylabel(r'Zak phase / $\pi$')
ax1.set_title(f'Full-BZ Zak Phases (500 pts)\n{n_zak_topo} bands > 0.1*pi')
ax1.legend(fontsize=8)

# --- Panel (0,1): Local Berry phase at crossings ---
ax2 = fig.add_subplot(gs[0, 1])
x_cross = np.arange(N_cross)
ax2.bar(x_cross - 0.2, gamma_lo_hr_arr / PI, width=0.35, color='steelblue',
        label='Lower band', alpha=0.7)
ax2.bar(x_cross + 0.2, gamma_hi_hr_arr / PI, width=0.35, color='coral',
        label='Upper band', alpha=0.7)
ax2.axhline(y=0.1, color='gray', linestyle='--', alpha=0.5)
ax2.axhline(y=-0.1, color='gray', linestyle='--', alpha=0.5)
ax2.set_xlabel('Crossing index')
ax2.set_ylabel(r'Berry phase / $\pi$')
ax2.set_title(f'Local Berry Phase at 16 Crossings\n(high-res, {N_interp} pts)')
ax2.legend(fontsize=8)
ax2.set_xticks(x_cross)

# --- Panel (0,2): Non-Abelian phase difference ---
ax3 = fig.add_subplot(gs[0, 2])
colors_na = ['red' if p > threshold else 'steelblue' for p in na_phase_diff_arr]
ax3.bar(x_cross, na_phase_diff_arr / PI, color=colors_na, width=0.6, alpha=0.7)
ax3.axhline(y=0.1, color='gray', linestyle='--', alpha=0.5, label=r'$0.1\pi$ threshold')
ax3.set_xlabel('Crossing index')
ax3.set_ylabel(r'Non-Abelian phase diff / $\pi$')
ax3.set_title(f'Non-Abelian Berry Phase\n{n_na_topo} crossings > 0.1*pi')
ax3.set_xticks(x_cross)
ax3.legend(fontsize=8)

# --- Panel (1,0): Band structure near strongest crossing ---
# Pick the crossing with largest Berry phase
if len(crossing_highres) > 0:
    best_idx = np.argmax(np.abs(gamma_lo_hr_arr) + np.abs(gamma_hi_hr_arr))
    hr = crossing_highres[best_idx]

    ax4 = fig.add_subplot(gs[1, 0])
    ax4.plot(hr['lam_dense'], hr['omega_lo'], 'b-', linewidth=1.5, label='Lower band')
    ax4.plot(hr['lam_dense'], hr['omega_hi'], 'r-', linewidth=1.5, label='Upper band')
    ax4.fill_between(hr['lam_dense'], hr['omega_lo'], hr['omega_hi'],
                     alpha=0.1, color='purple')  # (local)
    ax4.set_xlabel(r'$\lambda$ (graph Laplacian eigenvalue)')
    ax4.set_ylabel(r'$\omega$ (M_KK)')
    ax4.set_title(f'Avoided Crossing [{best_idx}]\nmin gap = {hr["min_gap"]:.4f} M_KK')
    ax4.legend(fontsize=8)

# --- Panel (1,1): Gap vs lambda for strongest crossing ---
if len(crossing_highres) > 0:
    ax5 = fig.add_subplot(gs[1, 1])
    ax5.plot(hr['lam_dense'], hr['gap_dense'], 'k-', linewidth=1.5)
    ax5.axhline(y=hr['min_gap'], color='red', linestyle='--', alpha=0.5,
                label=f'min = {hr["min_gap"]:.4f}')
    ax5.set_xlabel(r'$\lambda$ (graph Laplacian eigenvalue)')
    ax5.set_ylabel('Gap (M_KK)')
    ax5.set_title(f'Gap Through Crossing [{best_idx}]')
    ax5.legend(fontsize=8)

# --- Panel (1,2): Berry curvature (phase density) for strongest crossing ---
if len(crossing_highres) > 0:
    ax6 = fig.add_subplot(gs[1, 2])
    lam_mid = 0.5 * (hr['lam_dense'][:-1] + hr['lam_dense'][1:])
    ax6.plot(lam_mid, hr['phases_lo'] / PI, 'b-', linewidth=1, alpha=0.7)
    ax6.set_xlabel(r'$\lambda$ (graph Laplacian eigenvalue)')
    ax6.set_ylabel(r'$d\gamma / d\lambda$ ($\pi$ units)')
    ax6.set_title(f'Berry Curvature Density\nCrossing [{best_idx}]')
    ax6.axhline(y=0, color='gray', linestyle='-', alpha=0.3)

# --- Panel (2,0): Mixing angle at crossings ---
ax7 = fig.add_subplot(gs[2, 0])
ax7.bar(x_cross, theta_mix_arr / PI, color='teal', width=0.6, alpha=0.7)
ax7.axhline(y=0.25, color='red', linestyle='--', alpha=0.5, label=r'$\pi/4$ (max mixing)')
ax7.set_xlabel('Crossing index')
ax7.set_ylabel(r'Mixing angle / $\pi$')
ax7.set_title('Sector Mixing Angle at Crossings')
ax7.set_xticks(x_cross)
ax7.legend(fontsize=8)

# --- Panel (2,1): Gap vs detuning correlation ---
ax8 = fig.add_subplot(gs[2, 1])
dets = np.array([tc['min_detuning'] for tc in tight_crossings])
gaps = gap_arr
ax8.scatter(dets, gaps, c=np.abs(gamma_lo_hr_arr) / PI, cmap='hot',
            s=60, edgecolors='k', linewidths=0.5)
cb = plt.colorbar(ax8.collections[0], ax=ax8)
cb.set_label(r'$|\gamma_{lo}|/\pi$')
ax8.set_xlabel('Detuning (M_KK)')
ax8.set_ylabel('Gap (M_KK)')
ax8.set_title('Gap vs Detuning\n(color = Berry phase)')

# --- Panel (2,2): Cumulative Zak phase ---
ax9 = fig.add_subplot(gs[2, 2])
ax9.plot(range(N_total), cum_zak / PI, 'k-', linewidth=1.5)
ax9.axhline(y=0, color='gray', linestyle='-', alpha=0.3)
for n in range(N_total):
    if abs(zak_highres[n]) > threshold:
        ax9.axvline(x=n, color='red', linestyle='--', alpha=0.3)
ax9.set_xlabel('Band index')
ax9.set_ylabel(r'Cumulative Zak phase / $\pi$')
ax9.set_title('Cumulative Zak Phase\n(red = topological bands)')

fig.suptitle('BERRY-KTHEORY-63: Berry Phase at 16 Hybridization Crossings\n'
             f'Gate: {verdict}', fontsize=14, fontweight='bold', y=0.98)

plt.savefig(OUT_PNG, dpi=150, bbox_inches='tight')
print(f"Saved: {OUT_PNG}")

# =============================================================================
# SECTION 11: Summary table
# =============================================================================
print("\n" + "=" * 78)
print("SUMMARY TABLE")
print("=" * 78)

print(f"\n{'Idx':>3} {'B':>2} {'k':>3} {'Gap':>8} {'Det':>8} "
      f"{'gamma_lo':>10} {'gamma_hi':>10} {'NA_diff':>10} {'theta_mix':>10} {'Topo':>5}")
print("-" * 78)
for ic in range(N_cross):
    tc = tight_crossings[ic]
    cr = crossing_results[ic]
    hr = crossing_highres[ic]
    na = na_berry_results[ic]
    topo = "YES" if (abs(hr['gamma_lo']) > threshold or
                     abs(hr['gamma_hi']) > threshold or
                     na['na_phase_diff'] > threshold) else "no"
    print(f"{ic:3d} {tc['b_mode']:2d} {tc['k_idx']:3d} {cr['gap']:8.4f} {tc['min_detuning']:8.4f} "
          f"{hr['gamma_lo']/PI:+10.4f}pi {hr['gamma_hi']/PI:+10.4f}pi "
          f"{na['na_phase_diff']/PI:10.4f}pi {cr['theta_mix']/PI:10.4f}pi "
          f"{topo:>5}")

elapsed = time.time() - t_start
print(f"\nTotal time: {elapsed:.1f}s")
print(f"\nDone.")
